Photos from the image-classification dataset "dataset" in the GitHub repository syukri1995/CNN-image-processing. Its 6 classes are: burger, cake, chicken wing, fried rice, pizza, sushi.

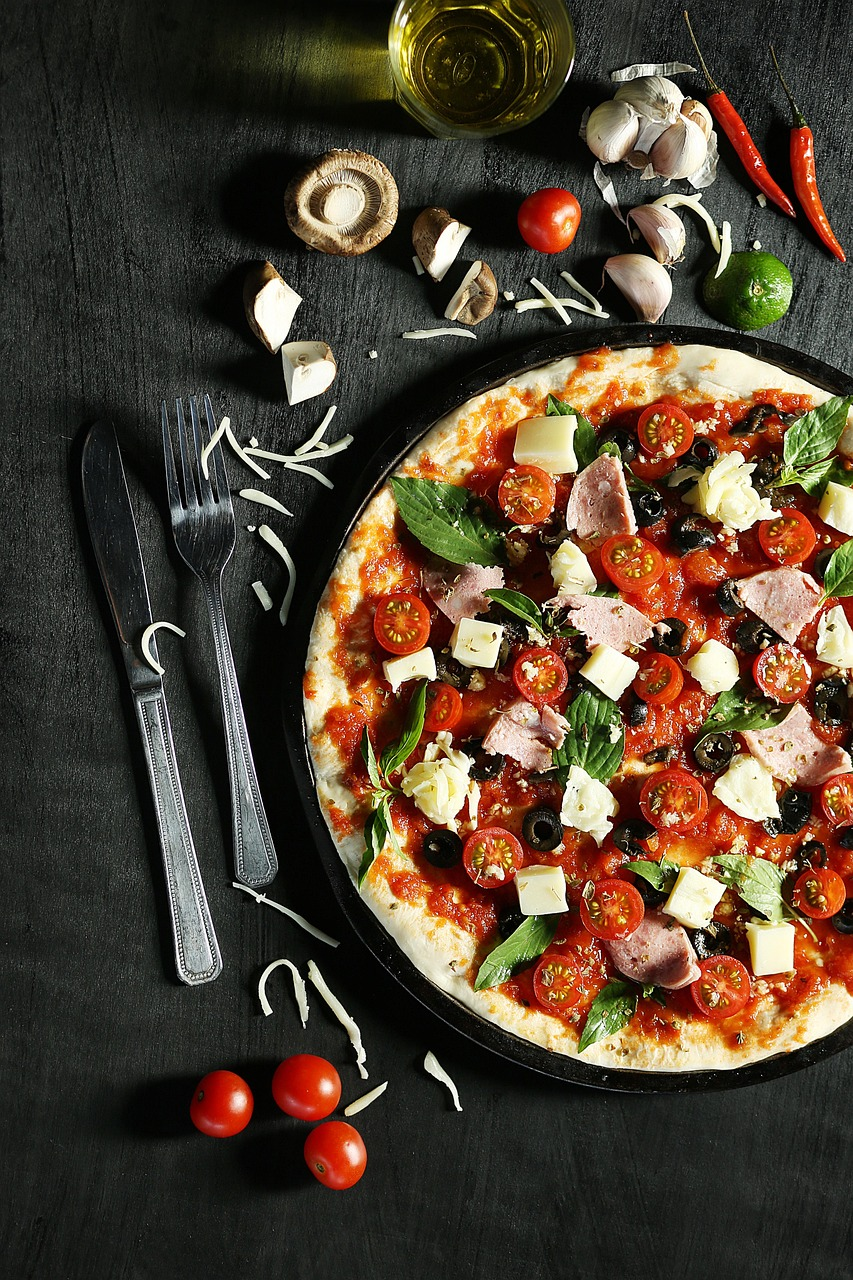
Label: pizza

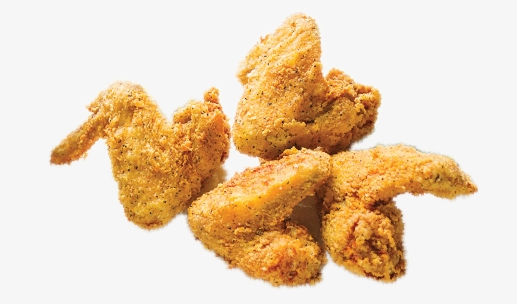
Label: chicken wing

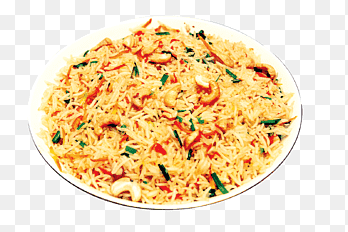
Label: fried rice

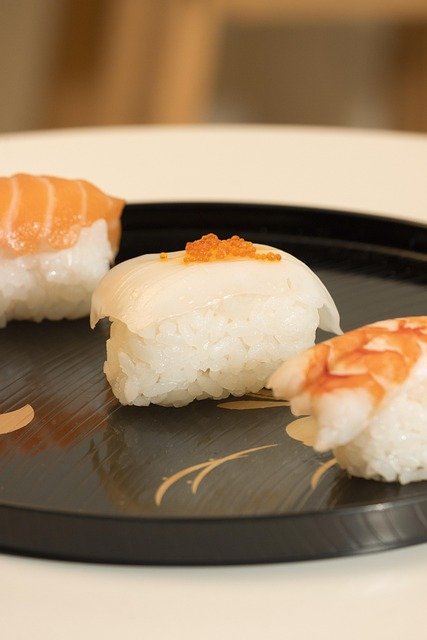
Label: sushi

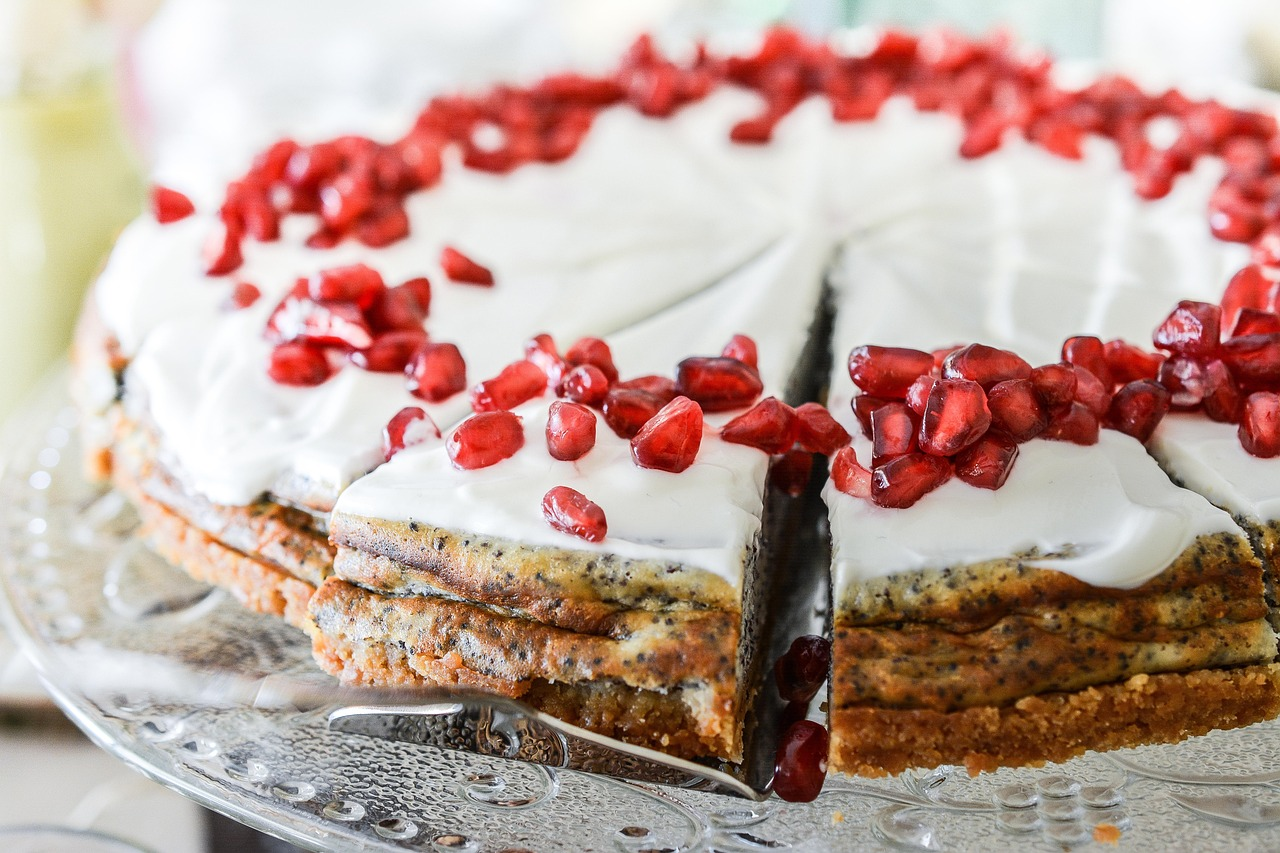
Label: cake

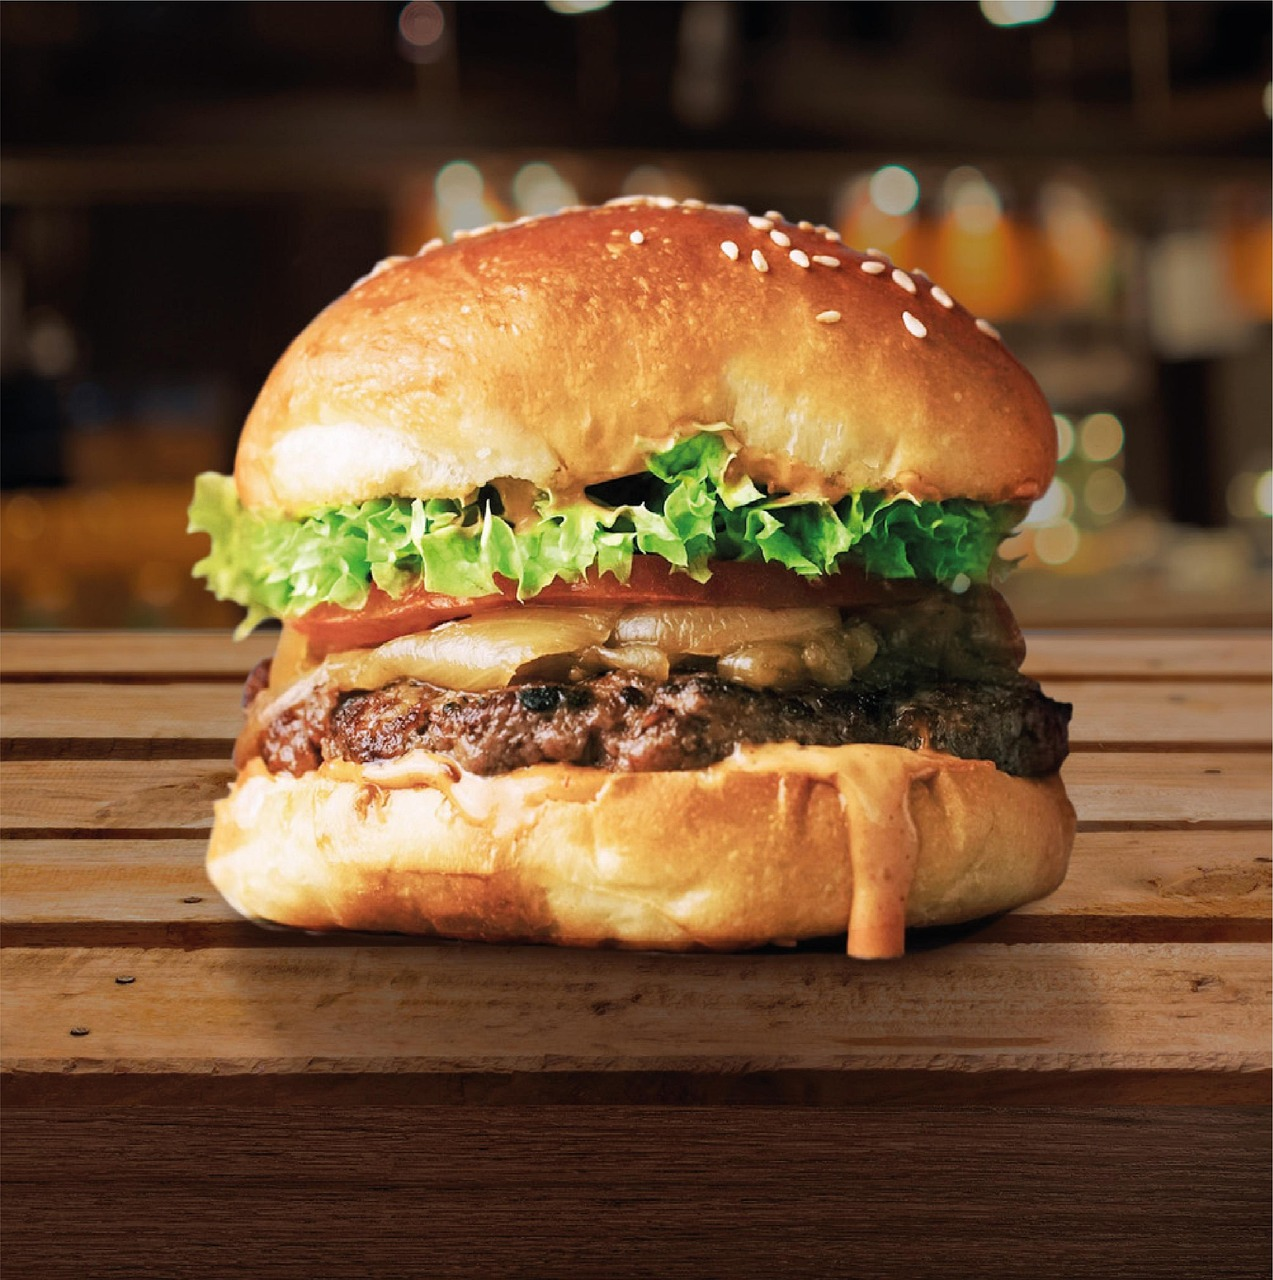
Label: burger
